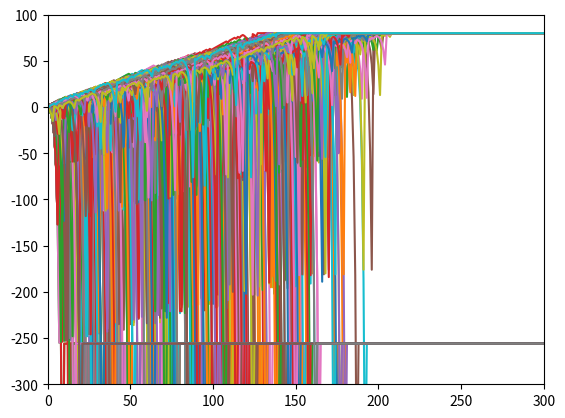
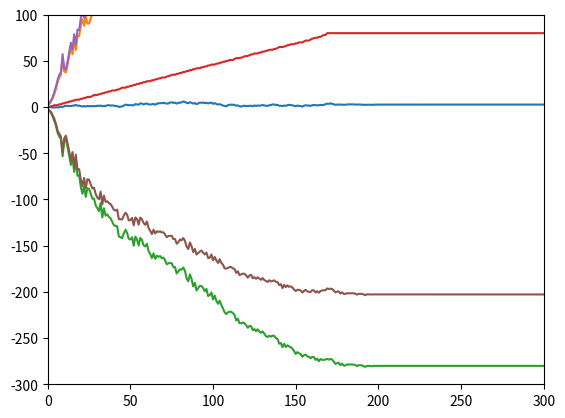

Write the Python code that produced these figures, in order.
"""Assess a betting strategy.  		   	  			    		  		  		    	 		 		   		 		  

Copyright 2018, Georgia Institute of Technology (Georgia Tech)  		   	  			    		  		  		    	 		 		   		 		  
Atlanta, Georgia 30332  		   	  			    		  		  		    	 		 		   		 		  
All Rights Reserved  		   	  			    		  		  		    	 		 		   		 		  

Template code for CS 4646/7646  		   	  			    		  		  		    	 		 		   		 		  

Georgia Tech asserts copyright ownership of this template and all derivative  		   	  			    		  		  		    	 		 		   		 		  
works, including solutions to the projects assigned in this course. Students  		   	  			    		  		  		    	 		 		   		 		  
and other users of this template code are advised not to share it with others  		   	  			    		  		  		    	 		 		   		 		  
or to make it available on publicly viewable websites including repositories  		   	  			    		  		  		    	 		 		   		 		  
such as github and gitlab.  This copyright statement should not be removed  		   	  			    		  		  		    	 		 		   		 		  
or edited.  		   	  			    		  		  		    	 		 		   		 		  

We do grant permission to share solutions privately with non-students such  		   	  			    		  		  		    	 		 		   		 		  
as potential employers. However, sharing with other current or future  		   	  			    		  		  		    	 		 		   		 		  
students of CS 7646 is prohibited and subject to being investigated as a  		   	  			    		  		  		    	 		 		   		 		  
GT honor code violation.  		   	  			    		  		  		    	 		 		   		 		  

-----do not edit anything above this line---  		   	  			    		  		  		    	 		 		   		 		  

Student Name: Tucker Balch (replace with your name)
GT User ID: tb34 (replace with your User ID)
GT ID: 900897987 (replace with your GT ID)
"""  		   	  			    		  		  		    	 		 		   		 		  

import numpy as np
import matplotlib.pyplot as plt

def author():
        return 'tb34' # replace tb34 with your Georgia Tech username.  		   	  			    		  		  		    	 		 		   		 		  


def gtid():
    return 900897987 # replace with your GT ID number


def get_spin_result(win_prob):
    result = False
    if np.random.random() <= win_prob:
        result = True
        return result


def run_bets(spins, limit=256):
    win_prob = 0.4736 # set appropriately to the probability of a win

    wins = 0
    loss = 0
    episode_winnings = 0
    bet_amount = 1
    winnings = np.zeros(spins)
    for i in range(spins):
        if episode_winnings >= 80:
            winnings[i]=80
            continue
        if episode_winnings <= -limit:
            winnings[i]=-limit
            continue

        if bet_amount > limit-episode_winnings:
            bet_amount = limit-episode_winnings

        spin = get_spin_result(win_prob)
        if spin:
            wins += 1
            episode_winnings += bet_amount
            winnings[i] = episode_winnings
            bet_amount = 1
        else:
            loss += 1
            episode_winnings -= bet_amount
            winnings[i] = episode_winnings
            bet_amount *= 2

    print(f"Spins {spins} wins={wins}({(wins/spins)*100:.2f}%) loss={loss}({(loss/spins)*100:.2f}%) winnings={episode_winnings}")
    return winnings


def test_code():
    #Figure 1
    # for i in range(3):
    #     run = run_bets(10)
    #     print(run)
    #     plt.plot(run)
    #
    # plt.xlim((0, 300))
    # plt.ylim((-256, 100))
    # plt.show()

    # Figure 2
    bets = 1000
    results = np.empty((0, bets))

    plt.figure(0)
    for i in range(1000):
        run = run_bets(bets)
        plt.plot(run)

        results = np.append(results, [run], axis=0)

    print(results)
    print("------")

    plt.xlim((0, 300))
    plt.ylim((-300, 100))
    plt.show()

    mean = np.mean(results, axis=0)
    std = np.std(results, axis=0)
    upper_band = mean + std * 2
    lower_band = mean - std * 2


    plt.figure(1)
    plt.plot(mean)
    plt.plot(upper_band)
    plt.plot(lower_band)
    plt.xlim((0, 300))
    plt.ylim((-300, 100))
    plt.show()

    # Figure 3
    median = np.median(results, axis=0)

    upper_band = median + std*2
    lower_band = median - std*2

    plt.figure(1)
    plt.plot(median)
    plt.plot(upper_band)
    plt.plot(lower_band)
    plt.xlim((0, 300))
    plt.ylim((-300, 100))
    plt.show()

if __name__ == "__main__":
    test_code()
